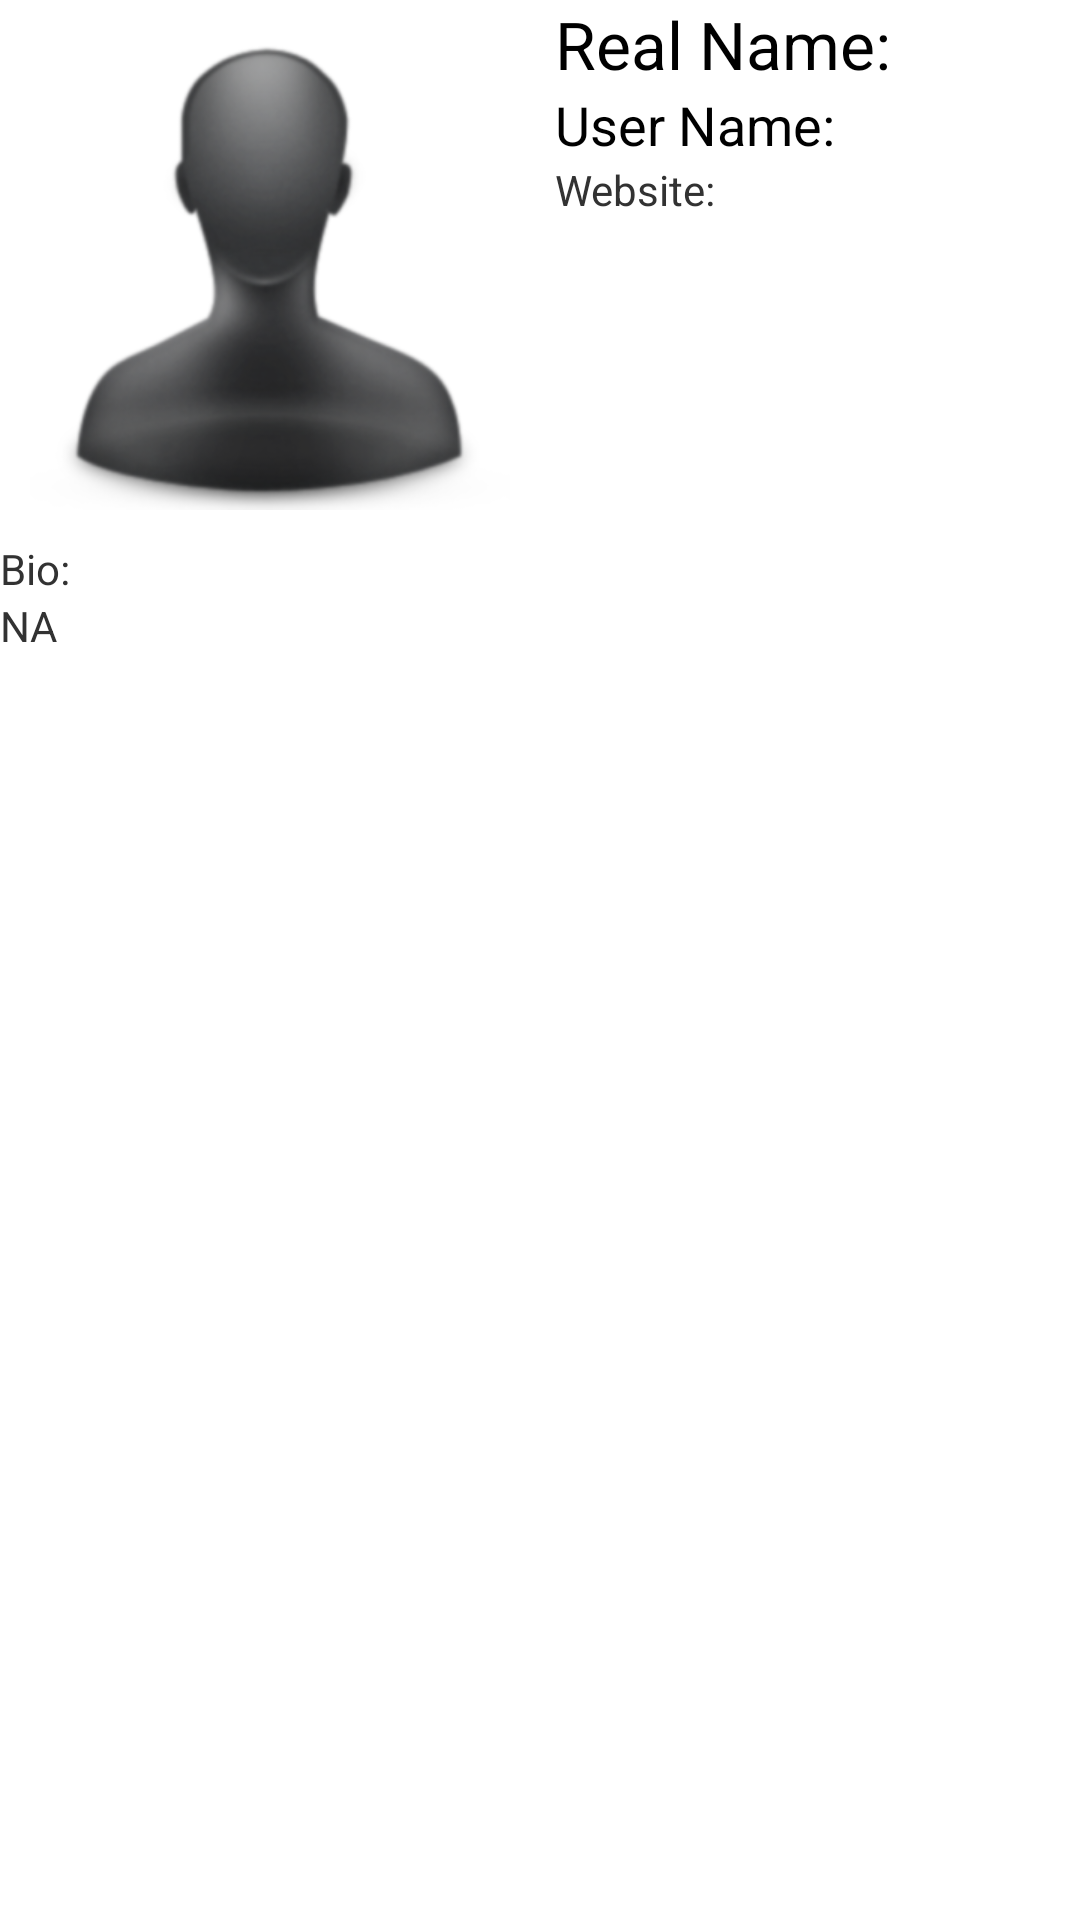

This screen was rendered from an Android layout file. Write that file and the resources it references.
<!-- AndroidManifest.xml: application theme AppTheme -->
<!-- res/layout/main_profile.xml -->
<?xml version="1.0" encoding="utf-8"?>
<RelativeLayout xmlns:android="http://schemas.android.com/apk/res/android"
    android:layout_width="match_parent"
    android:layout_height="match_parent"
    android:orientation="vertical" >

    <ImageView
        android:id="@+id/mainp_profile_pic"
        android:layout_width="wrap_content"
        android:layout_height="wrap_content"
        android:contentDescription="@string/blank"
        android:padding="10dp"
        android:background="@android:color/white"
        android:src="@drawable/default_pic" />

    <TextView
        android:id="@+id/mainp_real_name"
        android:layout_width="wrap_content"
        android:layout_height="wrap_content"
        android:layout_marginLeft="5dp"
        android:layout_toRightOf="@+id/mainp_profile_pic"
        android:text="@string/mainp_default_real_name"
        android:textAppearance="?android:attr/textAppearanceLarge" />

    <TextView
        android:id="@+id/mainp_user_name"
        android:layout_width="wrap_content"
        android:layout_height="wrap_content"
        android:layout_alignLeft="@+id/mainp_real_name"
        android:layout_below="@+id/mainp_real_name"
        android:text="@string/mainp_default_user_name"
        android:textAppearance="?android:attr/textAppearanceMedium" />

    <TextView
        android:id="@+id/mainp_html_url"
        android:layout_width="wrap_content"
        android:layout_height="wrap_content"
        android:layout_alignLeft="@+id/mainp_real_name"
        android:layout_below="@+id/mainp_user_name"
        android:autoLink="web"
        android:text="@string/mainp_default_url" />

    <TextView
        android:id="@+id/mainp_bio_title"
        android:layout_width="wrap_content"
        android:layout_height="wrap_content"
        android:layout_below="@+id/mainp_profile_pic"
        android:text="@string/mainp_biography" />

    <TextView
        android:id="@+id/mainp_bio"
        android:layout_width="wrap_content"
        android:layout_height="wrap_content"
        android:layout_below="@+id/mainp_bio_title"
        android:text="@string/mainp_default" />

</RelativeLayout>
<!-- resources referenced by this layout -->
<resources>
  <!-- drawable default_pic: png bitmap (drawable-hdpi, 54229 bytes) -->
  <string name="blank" />
  <string name="mainp_biography">Bio:</string>
  <string name="mainp_default">NA</string>
  <string name="mainp_default_real_name">Real Name:</string>
  <string name="mainp_default_url">Website:</string>
  <string name="mainp_default_user_name">User Name:</string>
  <style name="AppTheme" parent="android:Theme.Light" />
</resources>
